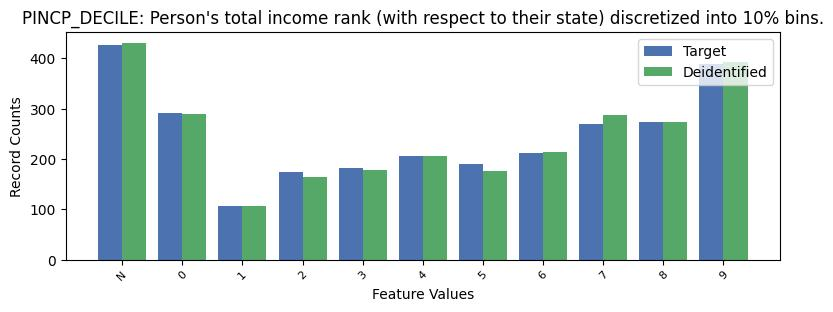

The data file committed next to this chart (first rows):
, PINCP_DECILE, count_target, count_deidentified
0, -1, 427, 431
1, 9, 389, 393
2, 0, 291, 290
3, 8, 273, 274
4, 7, 270, 288
5, 6, 213, 214
6, 4, 207, 207
7, 5, 190, 177
8, 3, 183, 179
9, 2, 174, 164
10, 1, 107, 107
